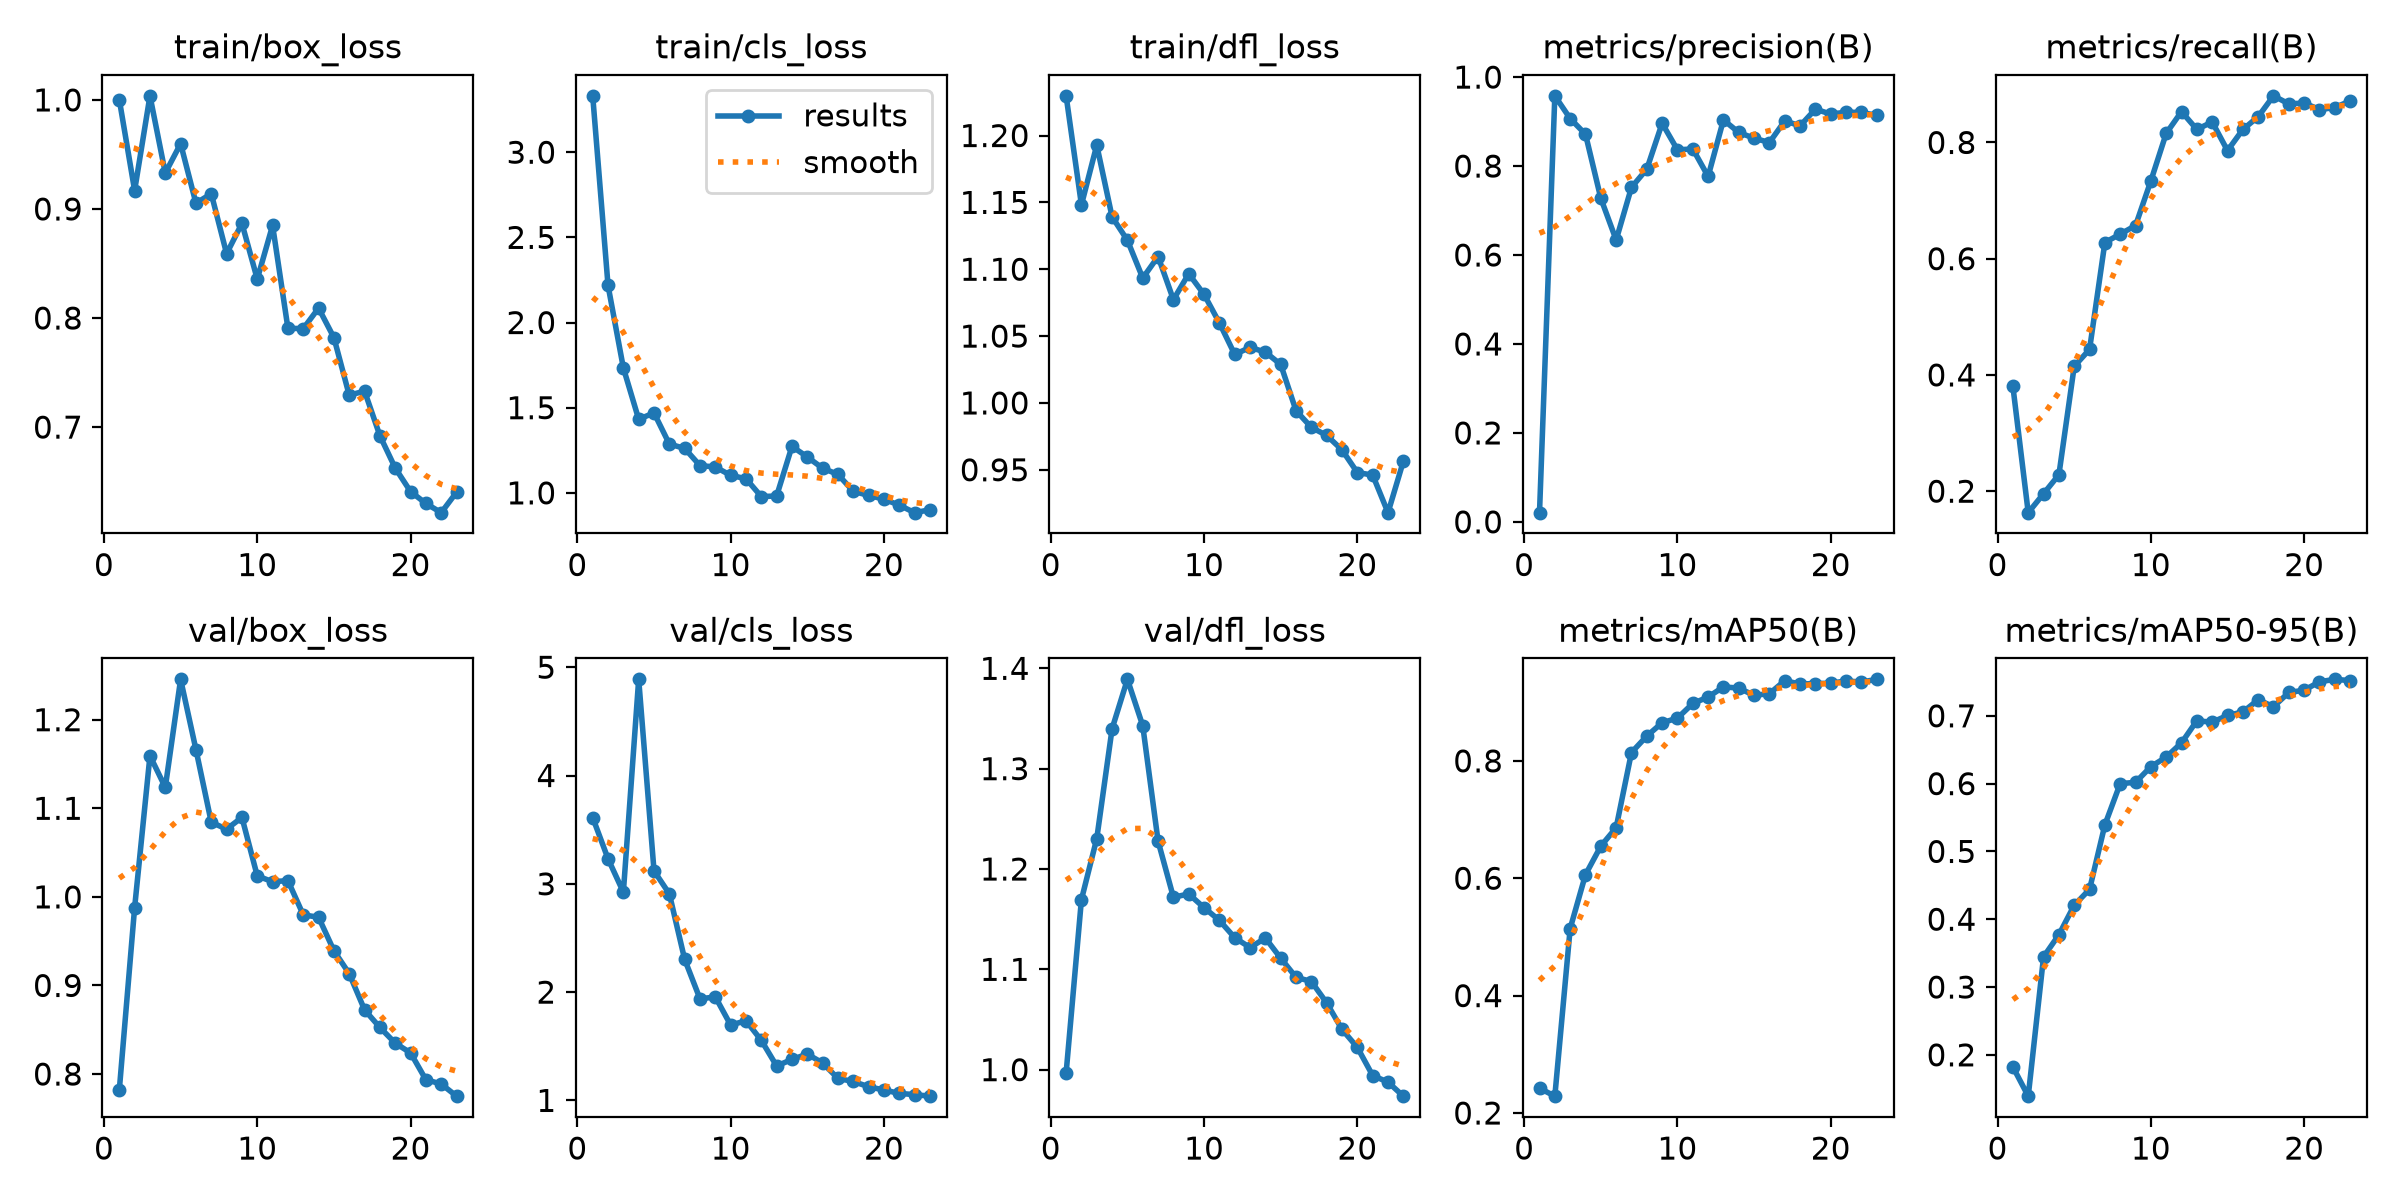

Source data for this figure (header and first rows):
epoch, time, train/box_loss, train/cls_loss, train/dfl_loss, metrics/precision(B), metrics/recall(B), metrics/mAP50(B), metrics/mAP50-95(B), val/box_loss, val/cls_loss, val/dfl_loss, lr/pg0, lr/pg1, lr/pg2
1, 30.51, 1, 3.331, 1.23, 0.02068, 0.3802, 0.2423, 0.1821, 0.7819, 3.612, 0.9965, 0.0003819, 0.0003819, 0.0003819
2, 65.06, 0.9169, 2.217, 1.148, 0.9578, 0.163, 0.2287, 0.1391, 0.9879, 3.231, 1.169, 0.0007642, 0.0007642, 0.0007642
3, 104.7, 1.004, 1.733, 1.193, 0.9067, 0.1956, 0.5142, 0.3445, 1.159, 2.923, 1.23, 0.001111, 0.001111, 0.001111
4, 139.4, 0.933, 1.432, 1.139, 0.8715, 0.2283, 0.6061, 0.3771, 1.124, 4.888, 1.34, 0.001089, 0.001089, 0.001089
5, 175.9, 0.9599, 1.469, 1.122, 0.7275, 0.4147, 0.6547, 0.4206, 1.246, 3.12, 1.389, 0.001035, 0.001035, 0.001035
6, 214.9, 0.9053, 1.287, 1.093, 0.6337, 0.4439, 0.6862, 0.444, 1.166, 2.908, 1.343, 0.000981, 0.000981, 0.000981
7, 255.6, 0.914, 1.261, 1.109, 0.7521, 0.6278, 0.8143, 0.5391, 1.084, 2.302, 1.228, 0.0009272, 0.0009272, 0.0009272
8, 293.5, 0.859, 1.16, 1.077, 0.7931, 0.6423, 0.8423, 0.6001, 1.076, 1.937, 1.172, 0.0008734, 0.0008734, 0.0008734
9, 331.8, 0.8868, 1.152, 1.097, 0.8961, 0.6569, 0.865, 0.6018, 1.09, 1.956, 1.175, 0.0008196, 0.0008196, 0.0008196
10, 364.7, 0.8357, 1.103, 1.081, 0.8363, 0.7338, 0.8728, 0.625, 1.024, 1.696, 1.161, 0.0007658, 0.0007658, 0.0007658
11, 405, 0.8849, 1.083, 1.06, 0.8385, 0.8155, 0.8978, 0.6391, 1.017, 1.736, 1.149, 0.000712, 0.000712, 0.000712
12, 445, 0.7906, 0.9779, 1.036, 0.7767, 0.8531, 0.9088, 0.6601, 1.018, 1.554, 1.132, 0.0006582, 0.0006582, 0.0006582
13, 483.1, 0.7903, 0.9819, 1.042, 0.9038, 0.8224, 0.9261, 0.6928, 0.9798, 1.318, 1.122, 0.0006043, 0.0006043, 0.0006043
14, 519.6, 0.8091, 1.273, 1.038, 0.8755, 0.8353, 0.924, 0.6905, 0.9769, 1.379, 1.131, 0.0005505, 0.0005505, 0.0005505
15, 552.9, 0.7821, 1.211, 1.029, 0.8625, 0.786, 0.9117, 0.7006, 0.9393, 1.427, 1.111, 0.0004967, 0.0004967, 0.0004967
16, 583.9, 0.7292, 1.145, 0.9942, 0.8529, 0.8223, 0.9146, 0.7056, 0.9133, 1.346, 1.092, 0.0004429, 0.0004429, 0.0004429
17, 616.1, 0.733, 1.108, 0.9817, 0.9015, 0.8442, 0.9366, 0.7237, 0.8725, 1.203, 1.088, 0.0003891, 0.0003891, 0.0003891
18, 647.6, 0.6921, 1.009, 0.9757, 0.8904, 0.8802, 0.9309, 0.7135, 0.8526, 1.175, 1.067, 0.0003353, 0.0003353, 0.0003353
19, 682.4, 0.6624, 0.985, 0.9648, 0.9279, 0.8663, 0.9318, 0.7344, 0.8349, 1.126, 1.04, 0.0002815, 0.0002815, 0.0002815
20, 722.3, 0.6409, 0.9629, 0.9479, 0.9168, 0.8678, 0.9322, 0.7378, 0.8239, 1.096, 1.022, 0.0002277, 0.0002277, 0.0002277
21, 764.9, 0.63, 0.9276, 0.946, 0.9211, 0.8566, 0.9363, 0.7502, 0.7936, 1.065, 0.9941, 0.0001739, 0.0001739, 0.0001739
22, 806.9, 0.6215, 0.8837, 0.9179, 0.9205, 0.8599, 0.9343, 0.7538, 0.7888, 1.053, 0.9876, 0.0001201, 0.0001201, 0.0001201
23, 861.7, 0.6402, 0.9007, 0.9563, 0.9141, 0.8714, 0.9389, 0.7519, 0.775, 1.039, 0.9736, 6.63043e-05, 6.63043e-05, 6.63043e-05
